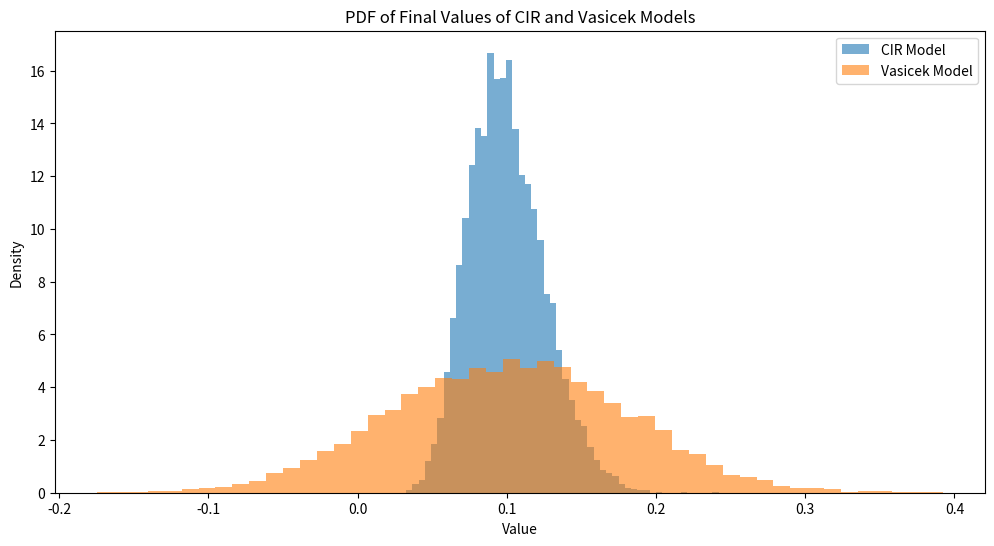

The matplotlib source for this figure:
import numpy as np
import matplotlib.pyplot as plt

""" Parameters """
kappa = 0.5
v0 = 0.1
v_bar = 0.1
sigma = 0.1
T = 1
N = 10000
dt = T / N
M = 10000

""" Function to generate paths for CIR model """
def generate_CIR_paths(kappa, v0, v_bar, sigma, T, N, M):
    dt = T / N
    paths = np.zeros((M, N + 1))
    paths[:, 0] = v0
    
    for i in range(1, N + 1):
        Z = np.random.normal(size=M)
        dW = np.sqrt(dt) * Z
        paths[:, i] = paths[:, i - 1] + kappa * (v_bar - paths[:, i - 1]) * dt + sigma * np.sqrt(paths[:, i - 1]) * dW
        paths[:, i] = np.maximum(paths[:, i], 0)  # Ensure non-negativity
        
    return paths

""" Function to generate paths for Vasicek model """
def generate_Vasicek_paths(kappa, v0, v_bar, sigma, T, N, M):
    dt = T / N
    paths = np.zeros((M, N + 1))
    paths[:, 0] = v0
    
    for i in range(1, N + 1):
        Z = np.random.normal(size=M)
        dW = np.sqrt(dt) * Z
        paths[:, i] = paths[:, i - 1] + kappa * (v_bar - paths[:, i - 1]) * dt + sigma * dW
        
    return paths

""" Generate paths """
cir_paths = generate_CIR_paths(kappa, v0, v_bar, sigma, T, N, M)
vasicek_paths = generate_Vasicek_paths(kappa, v0, v_bar, sigma, T, N, M)

""" Extract final values """
cir_final_values = cir_paths[:, -1]
vasicek_final_values = vasicek_paths[:, -1]

""" Plot the PDFs """
plt.figure(figsize=(12, 6))
plt.hist(cir_final_values, bins=50, density=True, alpha=0.6, label='CIR Model')
plt.hist(vasicek_final_values, bins=50, density=True, alpha=0.6, label='Vasicek Model')
plt.xlabel('Value')
plt.ylabel('Density')
plt.title('PDF of Final Values of CIR and Vasicek Models')
plt.legend()
plt.savefig('CIR_vs_Vasicek_PDF.pdf')
plt.show()
